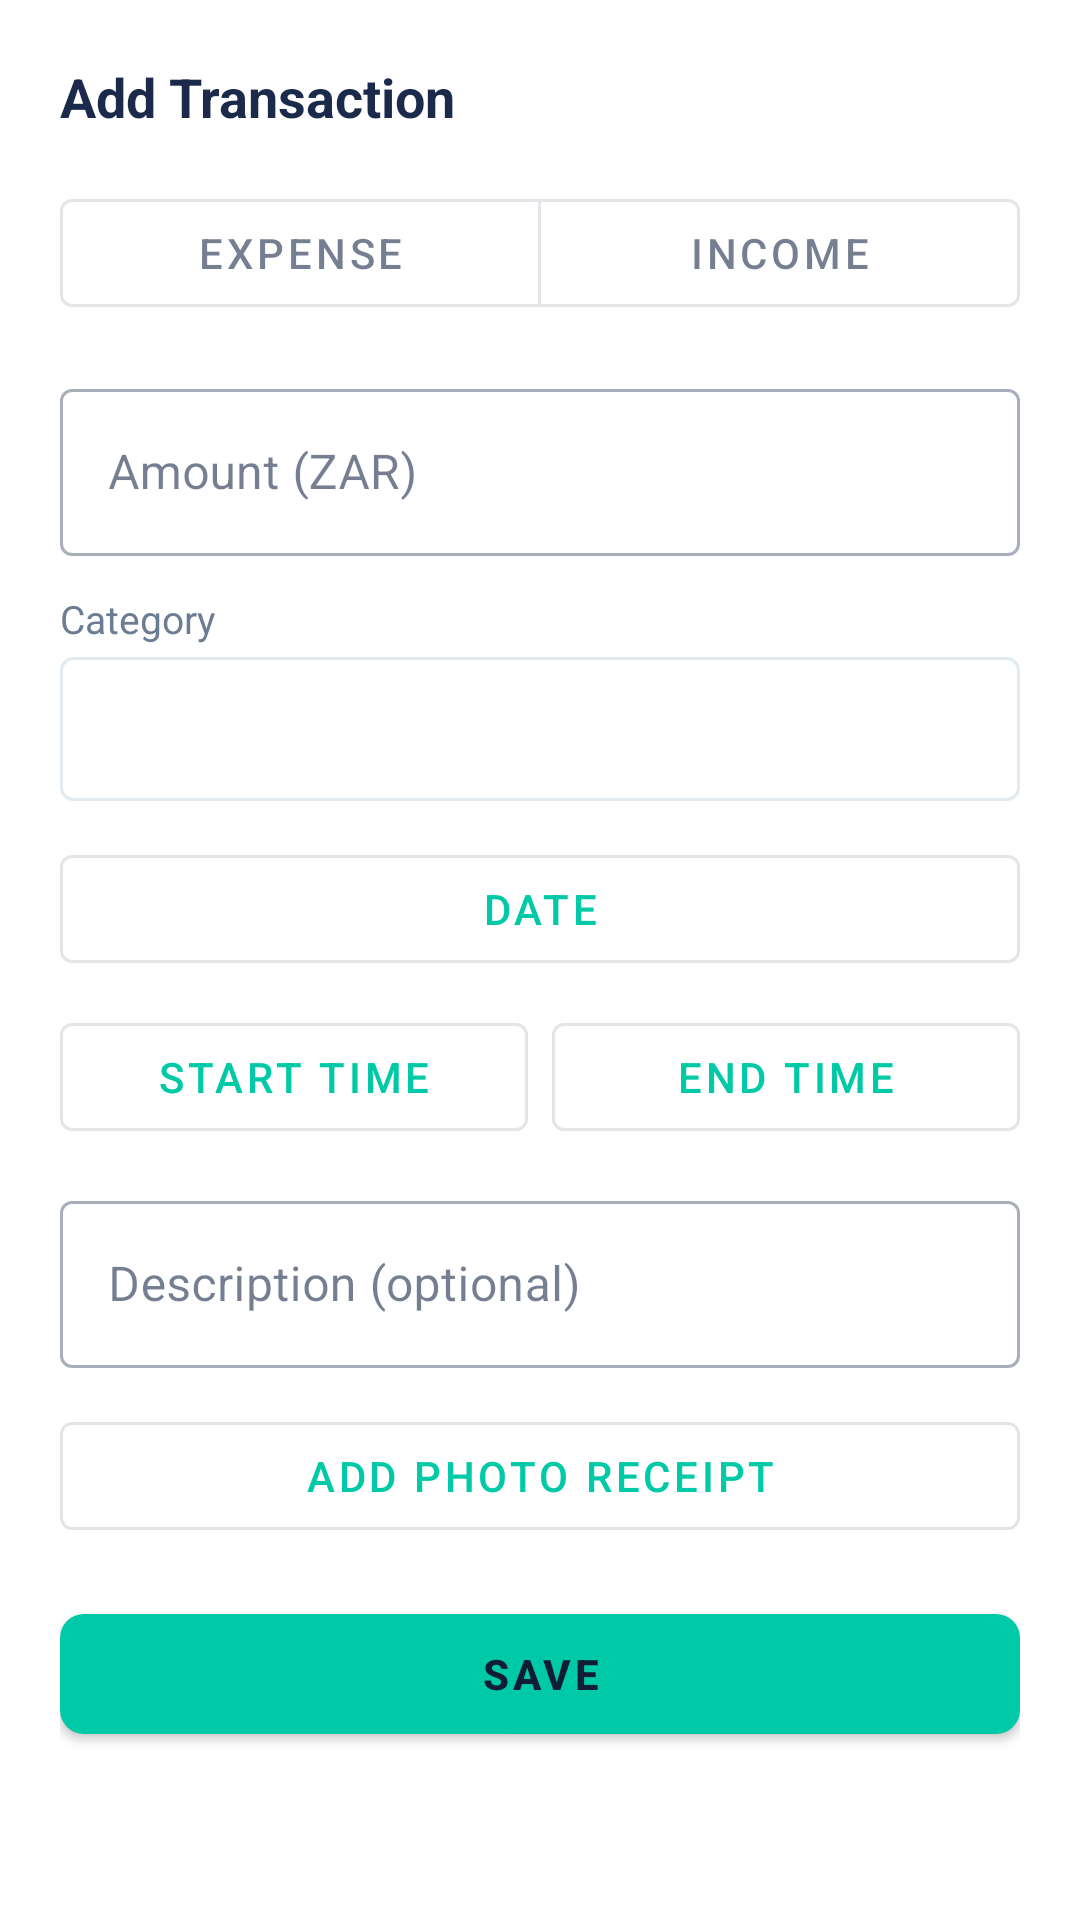

The Android layout XML behind this screen, and the referenced resources:
<!-- AndroidManifest.xml: application theme Theme.BudgetMate -->
<!-- res/layout/fragment_add_transaction.xml -->
<?xml version="1.0" encoding="utf-8"?>
<ScrollView
    xmlns:android="http://schemas.android.com/apk/res/android"
    xmlns:app="http://schemas.android.com/apk/res-auto"
    android:layout_width="match_parent"
    android:layout_height="wrap_content"
    android:background="@color/surface_white">
    <LinearLayout
        android:layout_width="match_parent"
        android:layout_height="wrap_content"
        android:orientation="vertical"
        android:padding="20dp">

        <TextView
            android:layout_width="wrap_content"
            android:layout_height="wrap_content"
            android:text="@string/add_transaction"
            android:textColor="@color/text_primary"
            android:textSize="18sp"
            android:textStyle="bold"
            android:layout_marginBottom="16dp"/>

        
        <com.google.android.material.button.MaterialButtonToggleGroup
            android:id="@+id/toggleType"
            android:layout_width="match_parent"
            android:layout_height="wrap_content"
            app:singleSelection="true"
            app:selectionRequired="true"
            android:layout_marginBottom="16dp">
            <Button
                android:id="@+id/btnExpense"
                style="@style/Widget.MaterialComponents.Button.OutlinedButton"
                android:layout_width="0dp"
                android:layout_height="wrap_content"
                android:layout_weight="1"
                android:text="@string/expense"/>
            <Button
                android:id="@+id/btnIncome"
                style="@style/Widget.MaterialComponents.Button.OutlinedButton"
                android:layout_width="0dp"
                android:layout_height="wrap_content"
                android:layout_weight="1"
                android:text="@string/income"/>
        </com.google.android.material.button.MaterialButtonToggleGroup>

        <com.google.android.material.textfield.TextInputLayout
            android:id="@+id/tilAmount"
            style="@style/Widget.MaterialComponents.TextInputLayout.OutlinedBox"
            android:layout_width="match_parent"
            android:layout_height="wrap_content"
            android:hint="@string/amount">
            <com.google.android.material.textfield.TextInputEditText
                android:id="@+id/etAmount"
                android:layout_width="match_parent"
                android:layout_height="wrap_content"
                android:textColor="@color/text_primary"
                android:inputType="numberDecimal"/>
        </com.google.android.material.textfield.TextInputLayout>

        <TextView
            android:layout_width="wrap_content"
            android:layout_height="wrap_content"
            android:text="@string/category"
            android:textColor="@color/text_secondary"
            android:textSize="13sp"
            android:layout_marginTop="12dp"/>
        <Spinner
            android:id="@+id/spinnerCategory"
            android:layout_width="match_parent"
            android:layout_height="48dp"
            android:background="@drawable/bg_spinner"
            android:layout_marginTop="4dp"/>

        <Button
            android:id="@+id/btnDate"
            style="@style/Widget.MaterialComponents.Button.OutlinedButton"
            android:layout_width="match_parent"
            android:layout_height="wrap_content"
            android:layout_marginTop="12dp"
            android:text="@string/date"
            android:drawableStart="@drawable/ic_calendar"/>

        <LinearLayout
            android:layout_width="match_parent"
            android:layout_height="wrap_content"
            android:orientation="horizontal"
            android:layout_marginTop="8dp">
            <Button
                android:id="@+id/btnStartTime"
                style="@style/Widget.MaterialComponents.Button.OutlinedButton"
                android:layout_width="0dp"
                android:layout_height="wrap_content"
                android:layout_weight="1"
                android:text="@string/start_time"
                android:layout_marginEnd="4dp"/>
            <Button
                android:id="@+id/btnEndTime"
                style="@style/Widget.MaterialComponents.Button.OutlinedButton"
                android:layout_width="0dp"
                android:layout_height="wrap_content"
                android:layout_weight="1"
                android:text="@string/end_time"
                android:layout_marginStart="4dp"/>
        </LinearLayout>

        <com.google.android.material.textfield.TextInputLayout
            android:id="@+id/tilDescription"
            style="@style/Widget.MaterialComponents.TextInputLayout.OutlinedBox"
            android:layout_width="match_parent"
            android:layout_height="wrap_content"
            android:hint="@string/description"
            android:layout_marginTop="12dp">
            <com.google.android.material.textfield.TextInputEditText
                android:id="@+id/etDescription"
                android:layout_width="match_parent"
                android:layout_height="wrap_content"
                android:textColor="@color/text_primary"
                android:inputType="textMultiLine"
                android:maxLines="3"/>
        </com.google.android.material.textfield.TextInputLayout>

        <Button
            android:id="@+id/btnAddPhoto"
            style="@style/Widget.MaterialComponents.Button.OutlinedButton"
            android:layout_width="match_parent"
            android:layout_height="wrap_content"
            android:layout_marginTop="12dp"
            android:text="@string/add_photo"
            android:drawableStart="@drawable/ic_photo"/>

        <ImageView
            android:id="@+id/ivPhotoPreview"
            android:layout_width="match_parent"
            android:layout_height="180dp"
            android:scaleType="centerCrop"
            android:layout_marginTop="8dp"
            android:visibility="gone"/>

        <Button
            android:id="@+id/btnRemovePhoto"
            style="@style/Widget.MaterialComponents.Button.TextButton"
            android:layout_width="wrap_content"
            android:layout_height="wrap_content"
            android:text="Remove Photo"
            android:textColor="@color/error_red"
            android:visibility="gone"/>

        <ProgressBar
            android:id="@+id/progressBar"
            android:layout_width="wrap_content"
            android:layout_height="wrap_content"
            android:layout_gravity="center_horizontal"
            android:visibility="gone"/>

        <Button
            android:id="@+id/btnSave"
            style="@style/ButtonPrimary"
            android:layout_width="match_parent"
            android:layout_height="52dp"
            android:text="@string/save"
            android:layout_marginTop="16dp"/>

    </LinearLayout>
</ScrollView>
<!-- resources referenced by this layout -->
<resources>
  <color name="error_red">#E63946</color>
  <color name="surface_white">#FFFFFF</color>
  <color name="text_primary">#1B2A4A</color>
  <color name="text_secondary">#6B7C93</color>
  <!-- drawable bg_spinner (drawable) -->
  <?xml version="1.0" encoding="utf-8"?>
  <shape xmlns:android="http://schemas.android.com/apk/res/android"
      android:shape="rectangle">
      <solid android:color="@color/surface_white"/>
      <stroke android:width="1dp" android:color="@color/divider"/>
      <corners android:radius="4dp"/>
  </shape>
  <!-- drawable ic_calendar (drawable) -->
  <vector xmlns:android="http://schemas.android.com/apk/res/android"
      android:width="24dp" android:height="24dp" android:viewportWidth="24" android:viewportHeight="24">
      <path android:fillColor="#FF000000" android:pathData="M19,3H18V1H16V3H8V1H6V3H5C3.89,3 3,3.9 3,5V19A2,2 0 0,0 5,21H19A2,2 0 0,0 21,19V5A2,2 0 0,0 19,3M19,19H5V8H19V19Z"/>
  </vector>
  <!-- drawable ic_photo (drawable) -->
  <vector xmlns:android="http://schemas.android.com/apk/res/android"
      android:width="24dp" android:height="24dp" android:viewportWidth="24" android:viewportHeight="24">
      <path android:fillColor="#FF000000" android:pathData="M20,5H16.83L15,3H9L7.17,5H4C2.9,5 2,5.9 2,7V19A2,2 0 0,0 4,21H20A2,2 0 0,0 22,19V7C22,5.9 21.1,5 20,5M20,19H4V7H8.05L9.88,5H14.12L15.95,7H20V19M12,8A5,5 0 0,0 7,13A5,5 0 0,0 12,18A5,5 0 0,0 17,13A5,5 0 0,0 12,8M12,16A3,3 0 0,1 9,13A3,3 0 0,1 12,10A3,3 0 0,1 15,13A3,3 0 0,1 12,16Z"/>
  </vector>
  <string name="add_photo">Add Photo Receipt</string>
  <string name="add_transaction">Add Transaction</string>
  <string name="amount">Amount (ZAR)</string>
  <string name="category">Category</string>
  <string name="date">Date</string>
  <string name="description">Description (optional)</string>
  <string name="end_time">End Time</string>
  <string name="expense">Expense</string>
  <string name="income">Income</string>
  <string name="save">Save</string>
  <string name="start_time">Start Time</string>
  <style name="ButtonPrimary" parent="Widget.MaterialComponents.Button">
          <item name="backgroundTint">@color/teal_primary</item>
          <item name="android:textColor">@color/navy_dark</item>
          <item name="cornerRadius">8dp</item>
          <item name="android:textStyle">bold</item>
      </style>
  <style name="Theme.BudgetMate" parent="Theme.MaterialComponents.DayNight.NoActionBar">
          <item name="colorPrimary">@color/teal_primary</item>
          <item name="colorPrimaryVariant">@color/navy_primary</item>
          <item name="colorOnPrimary">@color/navy_dark</item>
          <item name="colorSecondary">@color/navy_primary</item>
          <item name="colorSecondaryVariant">@color/navy_dark</item>
          <item name="colorOnSecondary">@color/surface_white</item>
          <item name="android:colorBackground">@color/background</item>
          <item name="colorSurface">@color/surface_white</item>
          <item name="colorOnSurface">@color/text_primary</item>
          
          <item name="android:editTextColor">@color/text_primary</item>
          <item name="android:textColorPrimary">@color/text_primary</item>
          <item name="android:textColorSecondary">@color/text_secondary</item>
          <item name="android:textColorHint">@color/text_secondary</item>
          <item name="android:statusBarColor" tools:targetApi="21">@color/navy_dark</item>
          <item name="android:windowLightStatusBar" tools:targetApi="23">false</item>
      </style>
  <color name="divider">#E0EAF0</color>
  <color name="teal_primary">#00C9A7</color>
  <color name="navy_dark">#101E35</color>
  <color name="navy_primary">#1B2A4A</color>
  <color name="background">#F0F4F8</color>
</resources>
